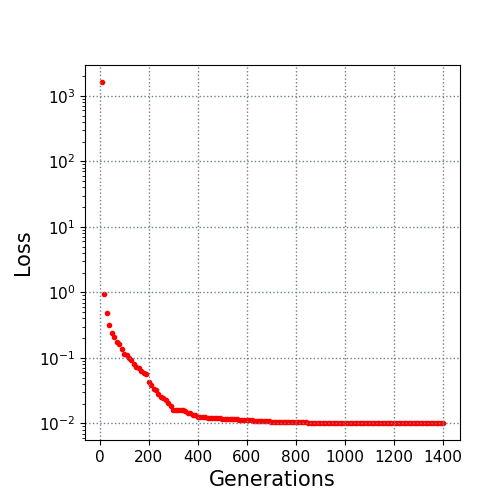

Data behind this chart, as committed beside it:
10.0, 1622.00414
20.0, 0.9544
30.0, 0.4913
40.0, 0.3135
50.0, 0.2441
60.0, 0.2087
70.0, 0.1747
80.0, 0.1634
90.0, 0.1366
100.0, 0.1163
110.0, 0.1096
120.0, 0.1007
130.0, 0.09306
140.0, 0.08167
150.0, 0.07237
160.0, 0.0696
170.0, 0.06316
180.0, 0.05991
190.0, 0.05658
200.0, 0.04338
210.0, 0.03851
220.0, 0.03317
230.0, 0.03185
240.0, 0.02841
250.0, 0.02521
260.0, 0.02422
270.0, 0.0226
280.0, 0.02029
290.0, 0.01865
300.0, 0.01629
310.0, 0.0162
320.0, 0.01608
330.0, 0.01584
340.0, 0.01578
350.0, 0.01528
360.0, 0.01447
370.0, 0.01425
380.0, 0.01368
390.0, 0.01333
400.0, 0.01275
410.0, 0.01263
420.0, 0.01263
430.0, 0.01243
440.0, 0.01215
450.0, 0.01215
460.0, 0.01201
470.0, 0.01201
480.0, 0.01195
490.0, 0.01193
500.0, 0.01174
510.0, 0.01172
520.0, 0.01166
530.0, 0.01166
540.0, 0.01161
550.0, 0.01154
560.0, 0.01154
570.0, 0.01143
580.0, 0.01143
590.0, 0.01133
600.0, 0.01132
610.0, 0.01115
... 79 more rows
